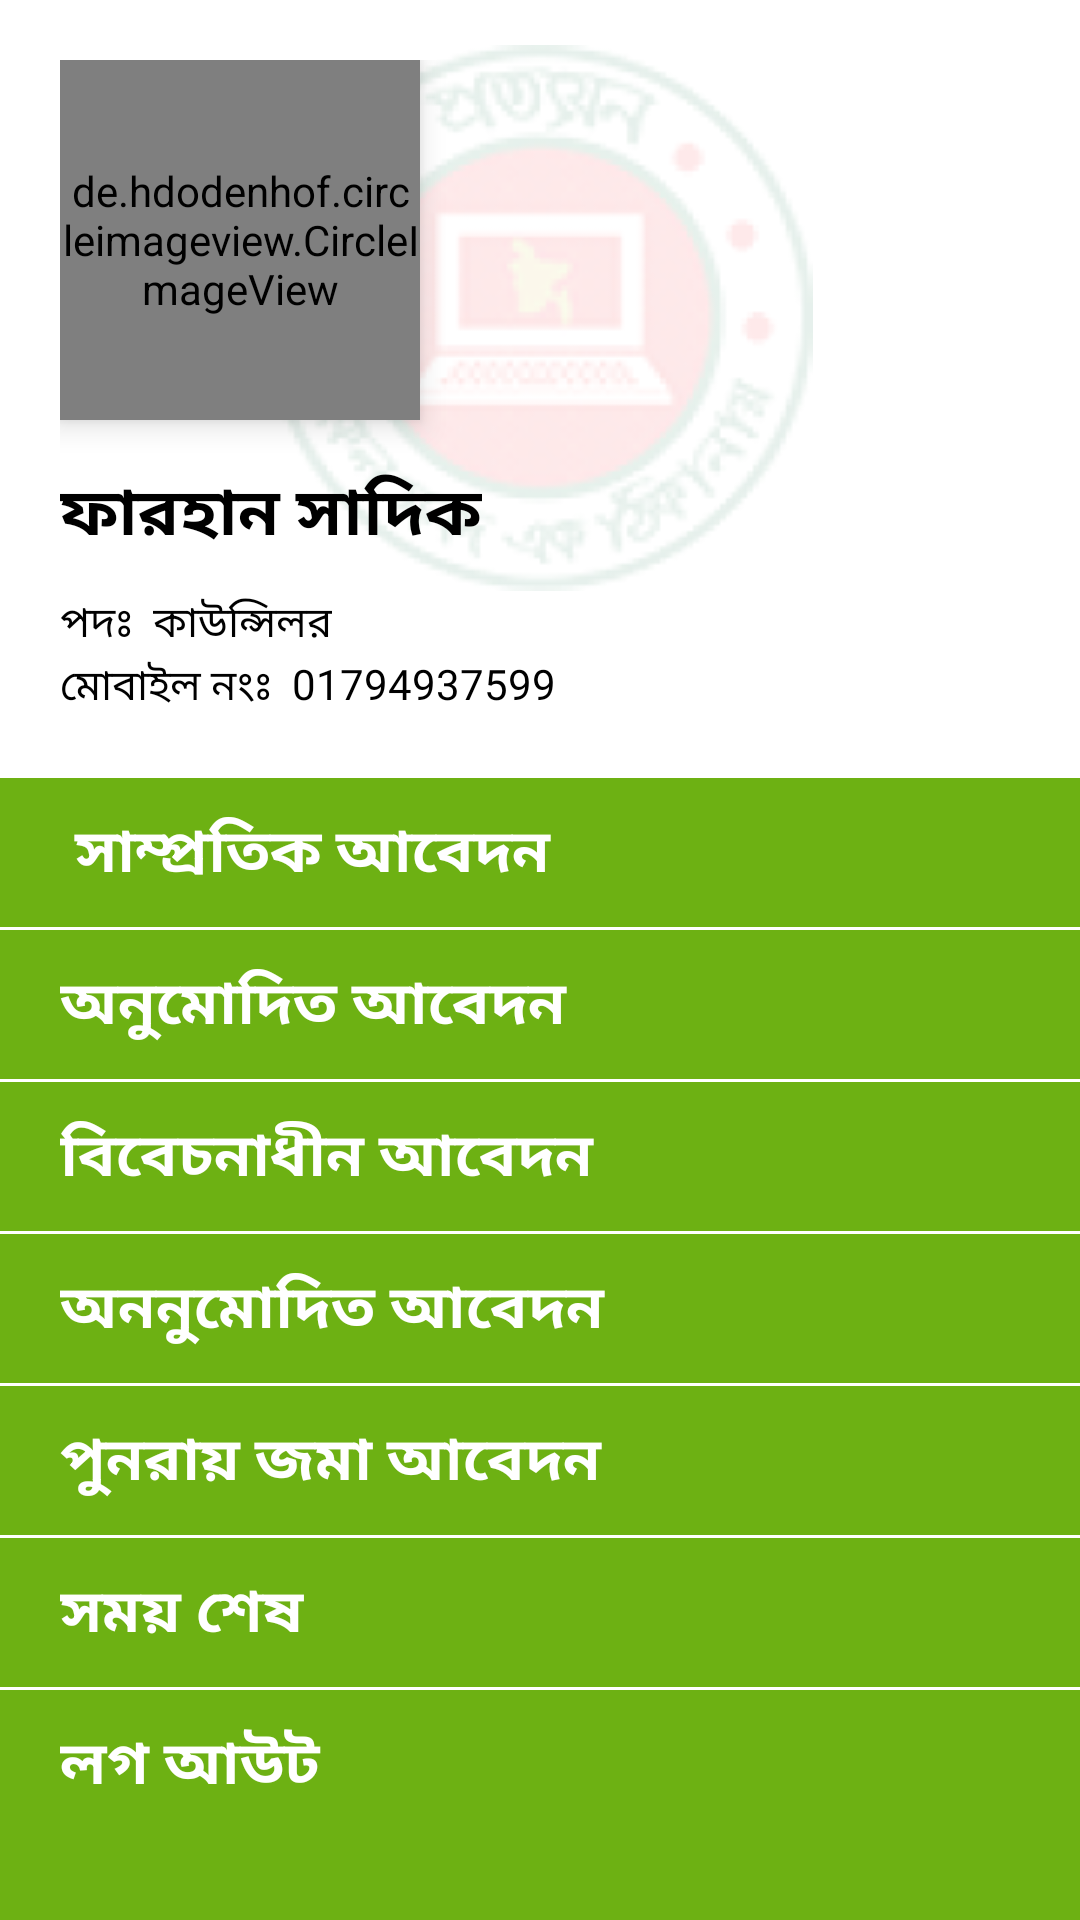

Reconstruct the res/layout file that produces this screen, plus the resources it refers to.
<!-- AndroidManifest.xml: application theme AppTheme -->
<!-- res/layout/nav_header.xml -->
<?xml version="1.0" encoding="utf-8"?>
<LinearLayout xmlns:android="http://schemas.android.com/apk/res/android"
    xmlns:app="http://schemas.android.com/apk/res-auto"
    xmlns:tools="http://schemas.android.com/tools"
    android:layout_width="wrap_content"
    android:layout_height="match_parent"
    android:layout_gravity="left"
    android:background="@color/colorPrimary"
    android:orientation="vertical">

    <RelativeLayout
        android:layout_width="match_parent"
        android:layout_height="wrap_content"
        android:background="#ffff"
        >

        <ImageView
            android:layout_marginTop="15dp"
            android:layout_width="match_parent"
            android:layout_height="wrap_content"
            android:src="@drawable/drawer_bg"
          />


        <LinearLayout
            android:layout_width="match_parent"
            android:layout_height="wrap_content"
            android:orientation="vertical"
            android:layout_marginTop="20dp"
            android:layout_marginLeft="20dp"
            >

            <de.hdodenhof.circleimageview.CircleImageView
                android:id="@+id/profilePicx"
                android:layout_width="120dp"
                android:layout_height="120dp"
                android:layout_gravity="left"
                android:elevation="6dp"
                android:src="@mipmap/ic_launcher"
                app:civ_border_color="#ffff"
                app:civ_border_width="6dp" />

            <TextView
                android:id="@+id/name"
                android:layout_width="wrap_content"
                android:layout_height="wrap_content"
                android:layout_marginTop="15dp"
                android:layout_marginBottom="10dp"
                android:gravity="left"
                android:text="ফারহান সাদিক"
                android:textColor="#000"
                android:textSize="22sp"
                android:textStyle="bold"></TextView>


            <LinearLayout
                android:layout_width="match_parent"
                android:layout_height="wrap_content"
                android:gravity="left"
                android:orientation="horizontal">

                <TextView

                    android:id="@+id/pod"
                    android:layout_width="wrap_content"
                    android:layout_height="wrap_content"
                    android:fontFamily="@font/bengali"
                    android:gravity="center"
                    android:text="পদঃ  "
                    android:textColor="#000" />

                <TextView
                    android:id="@+id/podtitle"
                    android:layout_width="wrap_content"
                    android:layout_height="wrap_content"
                    android:fontFamily="@font/bengali"
                    android:gravity="center"
                    android:text="কাউন্সিলর"
                    android:textColor="#000" />


            </LinearLayout>


            <LinearLayout
                android:layout_width="wrap_content"
                android:layout_height="wrap_content"
                android:layout_gravity="left"
                android:orientation="horizontal"
                android:layout_marginBottom="20dp"
                >


                <TextView
                    android:id="@+id/contact"
                    android:layout_width="match_parent"
                    android:layout_height="wrap_content"
                    android:fontFamily="@font/bengali"
                    android:gravity="center"
                    android:text="মোবাইল নংঃ  "
                    android:textColor="#000" />

                <TextView
                    android:id="@+id/contactNo"
                    android:layout_width="wrap_content"
                    android:layout_height="wrap_content"
                    android:fontFamily="@font/bengali"
                    android:gravity="center"
                    android:text="01794937599"
                    android:textColor="#000"
                    />

            </LinearLayout>



        </LinearLayout>



    </RelativeLayout>





    <LinearLayout
        android:layout_width="match_parent"
        android:layout_height="wrap_content"
        android:layout_gravity="center"
        android:orientation="vertical"
        android:background="@color/colorPrimary"
       >




        <LinearLayout
            android:layout_width="match_parent"
            android:layout_height="wrap_content"
            android:orientation="vertical"
            android:gravity="left">


            <TextView
                android:layout_width="match_parent"
                android:layout_height="wrap_content"
                android:text=" সাম্প্রতিক আবেদন  "
                android:layout_marginLeft="20dp"
                android:textSize="20dp"
                android:layout_marginTop="10dp"
                android:layout_marginBottom="10dp"
                android:textStyle="bold"
                android:onClick="recentApplication"
                android:fontFamily="@font/bengali"
                android:textColor="#FFFFFF"
                />

            <View
                android:layout_width="match_parent"
                android:layout_height="1dp"
                android:background="#FFFFFF"/>



        </LinearLayout>

        <LinearLayout
            android:layout_width="match_parent"
            android:layout_height="wrap_content"
            android:orientation="vertical"
            android:gravity="left">


            <TextView
                android:layout_width="match_parent"
                android:layout_height="wrap_content"
                android:text="অনুমোদিত আবেদন"
                android:layout_marginLeft="20dp"
                android:layout_marginTop="10dp"
                android:layout_marginBottom="10dp"                android:textSize="20dp"
                android:textStyle="bold"
                android:onClick="approvedApplication"
                android:fontFamily="@font/bengali"
                android:textColor="#FFFFFF"
                />

            <View
                android:layout_width="match_parent"
                android:layout_height="1dp"
                android:background="#FFFFFF"/>



        </LinearLayout>

        <LinearLayout
            android:layout_width="match_parent"
            android:layout_height="wrap_content"
            android:orientation="vertical"
            android:gravity="left">


            <TextView
                android:layout_width="match_parent"
                android:layout_height="wrap_content"
                android:layout_marginLeft="20dp"
                android:fontFamily="@font/bengali"
                android:onClick="underConsiderationApplication"
                android:text="বিবেচনাধীন আবেদন"
                android:layout_marginTop="10dp"
                android:layout_marginBottom="10dp"
                android:textColor="#FFFFFF"
                android:textSize="20dp"
                android:textStyle="bold" />

            <View
                android:layout_width="match_parent"
                android:layout_height="1dp"
                android:background="#FFFFFF"/>



        </LinearLayout>
        <LinearLayout
            android:layout_width="match_parent"
            android:layout_height="wrap_content"
            android:orientation="vertical"
            android:gravity="left">


            <TextView
                android:layout_width="match_parent"
                android:layout_height="wrap_content"
                android:text="অননুমোদিত আবেদন   "
                android:textSize="20dp"
                android:layout_marginLeft="20dp"
                android:textStyle="bold"
                android:layout_marginTop="10dp"
                android:layout_marginBottom="10dp"                android:onClick="UnApprovedApplication"
                android:fontFamily="@font/bengali"
                android:textColor="#FFFFFF"
                />

            <View
                android:layout_width="match_parent"
                android:layout_height="1dp"
                android:background="#FFFFFF"/>



        </LinearLayout>

        <LinearLayout
            android:layout_width="match_parent"
            android:layout_height="wrap_content"
            android:orientation="vertical"
            android:gravity="left">


            <TextView
                android:layout_width="match_parent"
                android:layout_height="wrap_content"
                android:text="পুনরায় জমা আবেদন   "
                android:textSize="20dp"
                android:layout_marginLeft="20dp"
                android:textStyle="bold"
                android:layout_marginTop="10dp"
                android:layout_marginBottom="10dp"
                android:onClick="reAppliedApplication"
                android:fontFamily="@font/bengali"
                android:textColor="#FFFFFF"
                />

            <View
                android:layout_width="match_parent"
                android:layout_height="1dp"
                android:background="#FFFFFF"/>



        </LinearLayout>

        <LinearLayout
            android:layout_width="match_parent"
            android:layout_height="wrap_content"
            android:orientation="vertical"
            android:gravity="left">


            <TextView
                android:layout_width="match_parent"
                android:layout_height="wrap_content"
                android:text="সময় শেষ   "
                android:textSize="20dp"
                android:layout_marginTop="10dp"
                android:layout_marginBottom="10dp"                android:layout_marginLeft="20dp"
                android:textStyle="bold"
                android:onClick="timeOver"
                android:fontFamily="@font/bengali"
                android:textColor="#FFFFFF"
                />

            <View
                android:layout_width="match_parent"
                android:layout_height="1dp"
                android:background="#FFFFFF"/>

        </LinearLayout>

        <LinearLayout
            android:layout_width="match_parent"
            android:layout_height="wrap_content"
            android:orientation="vertical"
            android:gravity="left">


            <TextView
                android:layout_width="match_parent"
                android:layout_height="wrap_content"
                android:text="লগ আউট   "
                android:textSize="20dp"
                android:layout_marginTop="10dp"
                android:layout_marginLeft="20dp"
                android:textStyle="bold"
                android:onClick="logout"
                android:fontFamily="@font/bengali"
                android:textColor="#FFFFFF"
                />





        </LinearLayout>


    </LinearLayout>



</LinearLayout>
<!-- resources referenced by this layout -->
<resources>
  <color name="colorPrimary">#6DB113</color>
  <!-- drawable drawer_bg: png bitmap (drawable, 32323 bytes) -->
  <style name="AppTheme" parent="Theme.AppCompat.Light.NoActionBar">
          
          <item name="colorPrimary">@color/colorPrimary</item>
          <item name="colorPrimaryDark">@color/colorPrimaryDark</item>
          <item name="colorAccent">@color/colorAccent</item>
          <item name="otpViewStyle">@style/OtpWidget.OtpView</item>
          <item name="android:actionMenuTextColor">@color/white</item>
  
      </style>
  <color name="colorPrimaryDark">#6DB113</color>
  <color name="colorAccent">#ffffff</color>
  <color name="white">#F2F7EB</color>
</resources>
